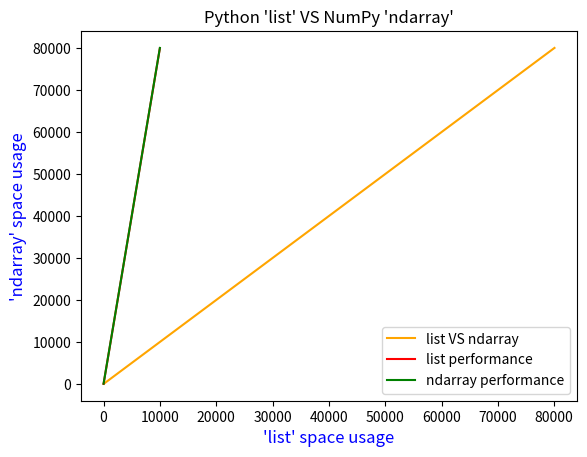

Write Python code to recreate this figure.
"""
This is interesting
Recheck it
"""


import sys
import numpy as np
import matplotlib.pyplot as plt


size = lambda x: sys.getsizeof(x)

list_plot_cords = []
ndarray_plot_cords = []

for i in range(10000):
    list_plot_cords.append(size(list(range(i))))
    ndarray_plot_cords.append(size(np.arange(i)))

plt.title("Python 'list' VS NumPy 'ndarray'")

plt.xlabel("'list' space usage", color="blue", fontsize="12")
plt.ylabel("'ndarray' space usage", color="blue", fontsize="12")

plt.plot(list_plot_cords,    ndarray_plot_cords, c='orange', label="list VS ndarray")
plt.plot(list(range(10000)), list_plot_cords,    c='red'   , label="list performance")
plt.plot(list(range(10000)), ndarray_plot_cords, c='green' , label="ndarray performance")

plt.legend(loc="best")
plt.show()

# ANNOTATION ~ READ THIS
# import numpy as np
# import matplotlib.pyplot as plt

# fig = plt.figure()
# ax = fig.add_subplot(111)

# t = np.arange(0.0, 5.0, 0.01)
# s = np.cos(2*np.pi*t)
# line, = ax.plot(t, s, lw=2)

# ax.annotate('local max', xy=(2, 1), xytext=(3, 1.5),
#             arrowprops=dict(facecolor='black', shrink=0.05),
#             )

# ax.set_ylim(-2,2)
# plt.show()
